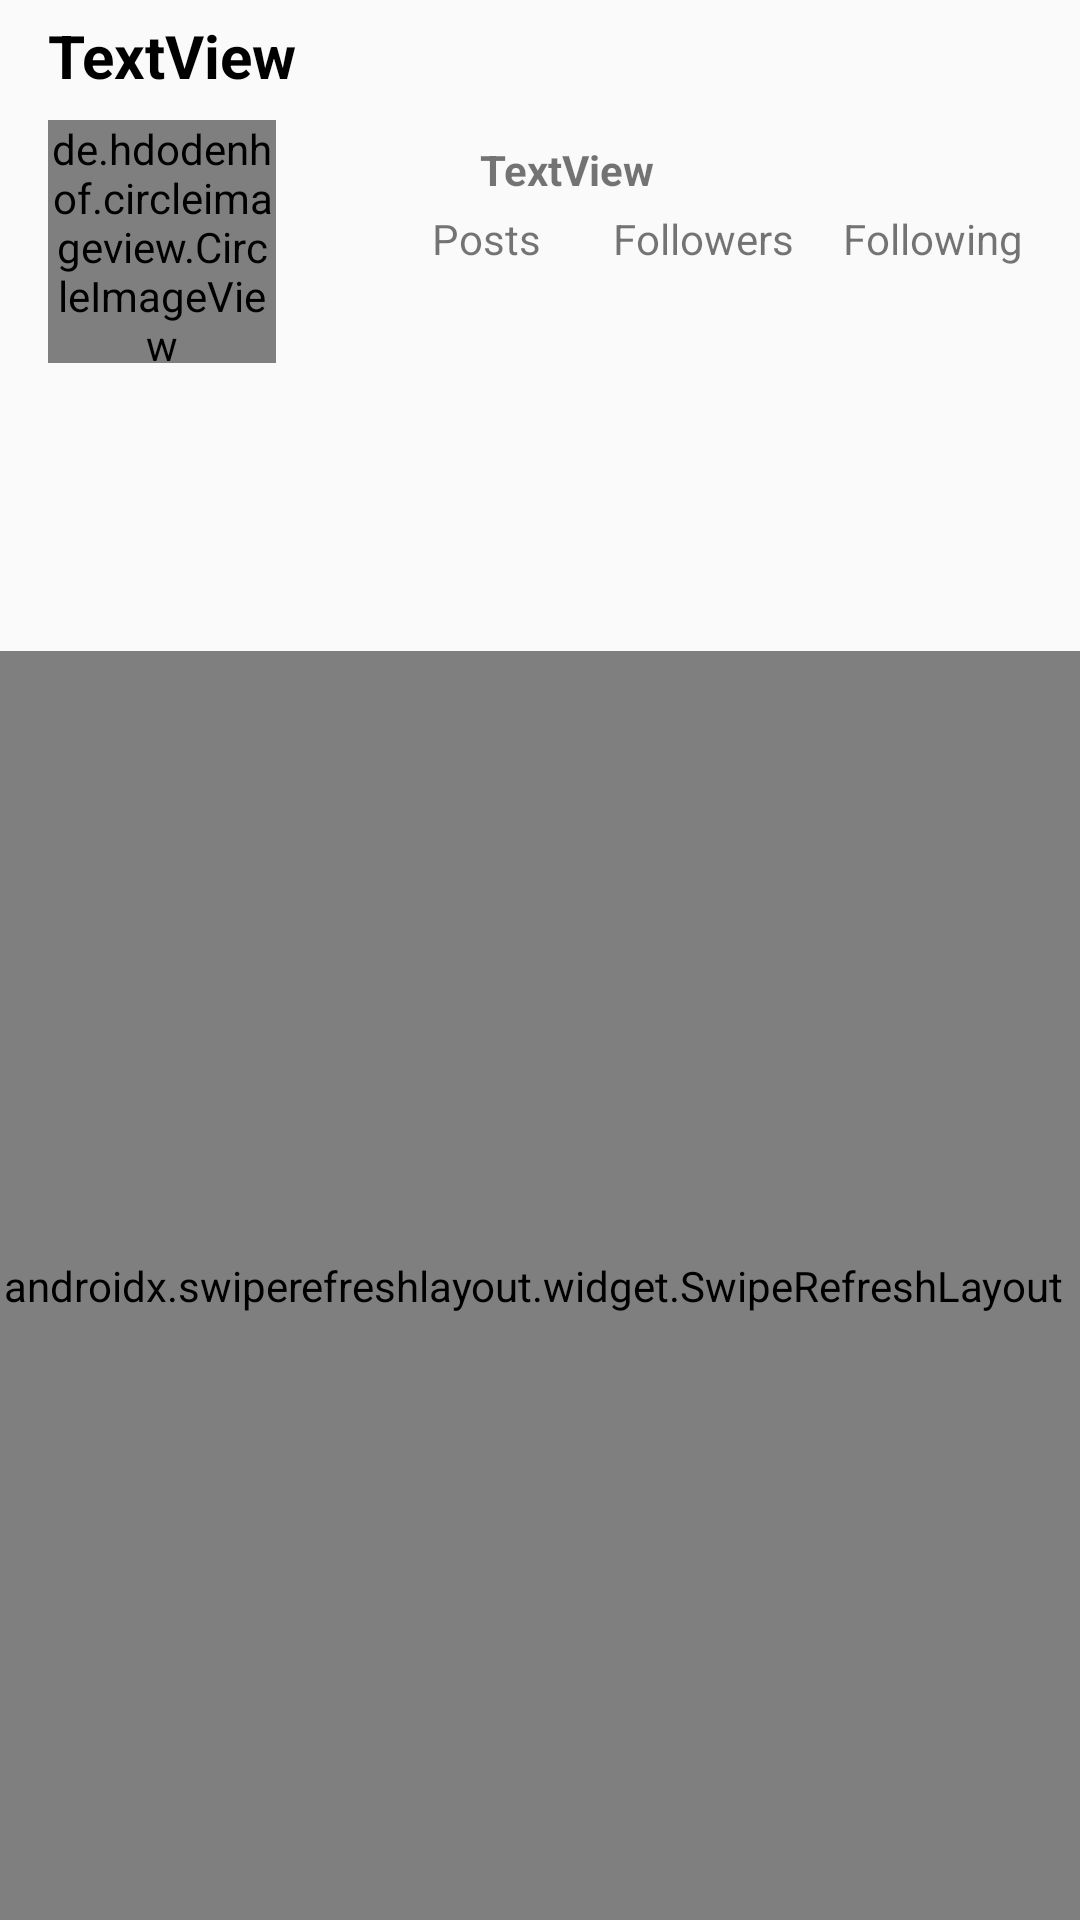

Here is an Android app screen rendered from its layout file. Give the layout XML and the strings, colors and styles it references.
<!-- AndroidManifest.xml: application theme Theme.Instagram -->
<!-- res/layout/fragment_details_profile.xml -->
<?xml version="1.0" encoding="utf-8"?>
<androidx.constraintlayout.widget.ConstraintLayout
    xmlns:android="http://schemas.android.com/apk/res/android"
    xmlns:app="http://schemas.android.com/apk/res-auto"
    xmlns:tools="http://schemas.android.com/tools"
    android:layout_width="match_parent"
    android:layout_height="match_parent">

    <androidx.swiperefreshlayout.widget.SwipeRefreshLayout
        android:id="@+id/swipeContainer"
        android:layout_width="411dp"
        android:layout_height="423dp"
        android:layout_alignParentTop="true"
        app:layout_constraintBottom_toBottomOf="parent"
        app:layout_constraintEnd_toEndOf="parent"
        app:layout_constraintHorizontal_bias="0.555"
        app:layout_constraintStart_toStartOf="parent">

        <androidx.recyclerview.widget.RecyclerView
            android:id="@+id/rvPosts"
            android:layout_width="match_parent"
            android:layout_height="match_parent" />
    </androidx.swiperefreshlayout.widget.SwipeRefreshLayout>

    <TextView
        android:id="@+id/textView4"
        android:layout_width="wrap_content"
        android:layout_height="wrap_content"
        android:layout_marginStart="16dp"
        android:layout_marginBottom="128dp"
        android:text="@string/following"
        android:textAlignment="center"
        app:layout_constraintBottom_toTopOf="@+id/swipeContainer"
        app:layout_constraintStart_toEndOf="@+id/textView3" />

    <TextView
        android:id="@+id/tvProfileUser"
        android:layout_width="wrap_content"
        android:layout_height="wrap_content"
        android:layout_above="@+id/ivChangeProfilePic"
        android:layout_marginStart="16dp"
        android:layout_marginBottom="8dp"
        android:text="TextView"
        android:textColor="#000000"
        android:textSize="20dp"
        android:textStyle="bold"
        app:layout_constraintBottom_toTopOf="@+id/ivChangeProfilePic"
        app:layout_constraintStart_toStartOf="parent"
        tools:text="instagramUser" />

    <TextView
        android:id="@+id/textView2"
        android:layout_width="wrap_content"
        android:layout_height="wrap_content"
        android:layout_marginStart="52dp"
        android:layout_marginBottom="128dp"
        android:text="@string/posts"
        android:textAlignment="center"
        app:layout_constraintBottom_toTopOf="@+id/swipeContainer"
        app:layout_constraintStart_toEndOf="@+id/ivChangeProfilePic" />

    <TextView
        android:id="@+id/tvNumPosts"
        android:layout_width="wrap_content"
        android:layout_height="wrap_content"
        android:layout_marginStart="68dp"
        android:layout_marginBottom="4dp"
        android:text="TextView"
        android:textStyle="bold"
        app:layout_constraintBottom_toTopOf="@+id/textView2"
        app:layout_constraintStart_toEndOf="@+id/ivChangeProfilePic"
        tools:text="4" />

    <de.hdodenhof.circleimageview.CircleImageView
        android:id="@+id/ivChangeProfilePic"
        android:layout_width="76dp"
        android:layout_height="81dp"
        android:layout_alignParentTop="true"
        android:layout_marginStart="16dp"
        android:layout_marginBottom="96dp"
        app:layout_constraintBottom_toTopOf="@+id/swipeContainer"
        app:layout_constraintStart_toStartOf="parent"
        tools:src="@tools:sample/avatars" />

    <TextView
        android:id="@+id/tvBio"
        android:layout_width="wrap_content"
        android:layout_height="wrap_content"
        android:layout_marginStart="16dp"
        android:layout_marginTop="28dp"
        app:layout_constraintStart_toStartOf="parent"
        app:layout_constraintTop_toBottomOf="@+id/ivChangeProfilePic"
        tools:text="No bio yet" />


    <TextView
        android:id="@+id/tvName"
        android:layout_width="wrap_content"
        android:layout_height="wrap_content"
        android:layout_marginStart="16dp"
        android:layout_marginTop="5dp"
        android:textStyle="bold"
        app:layout_constraintStart_toStartOf="parent"
        app:layout_constraintTop_toBottomOf="@+id/ivChangeProfilePic"
        tools:text="Name" />

    <TextView
        android:id="@+id/tvFollowing"
        android:layout_width="wrap_content"
        android:layout_height="wrap_content"
        android:layout_marginStart="132dp"
        android:layout_marginBottom="4dp"
        android:textStyle="bold"
        app:layout_constraintBottom_toTopOf="@+id/textView3"
        app:layout_constraintStart_toEndOf="@+id/ivChangeProfilePic"
        tools:text="20" />

    <TextView
        android:id="@+id/textView3"
        android:layout_width="wrap_content"
        android:layout_height="wrap_content"
        android:layout_marginStart="24dp"
        android:layout_marginBottom="128dp"
        android:text="@string/followers"
        android:textAlignment="center"
        app:layout_constraintBottom_toTopOf="@+id/swipeContainer"
        app:layout_constraintStart_toEndOf="@+id/textView2" />

    <TextView
        android:id="@+id/tvFollowers"
        android:layout_width="wrap_content"
        android:layout_height="wrap_content"
        android:layout_marginStart="212dp"
        android:layout_marginBottom="4dp"
        android:textStyle="bold"
        app:layout_constraintBottom_toTopOf="@+id/textView4"
        app:layout_constraintStart_toEndOf="@+id/ivChangeProfilePic"
        tools:text="10" />

</androidx.constraintlayout.widget.ConstraintLayout>
<!-- resources referenced by this layout -->
<resources>
  <string name="followers">Followers</string>
  <string name="following">Following</string>
  <string name="posts">Posts</string>
  <style name="Theme.Instagram" parent="Theme.AppCompat.Light.NoActionBar">
          
          <item name="colorPrimary">@color/black</item>
          <item name="colorPrimaryVariant">@color/purple_700</item>
          <item name="colorOnPrimary">@color/white</item>
          
          <item name="colorSecondary">@color/teal_200</item>
          <item name="colorSecondaryVariant">@color/teal_700</item>
          <item name="colorOnSecondary">@color/black</item>
          
          <item name="android:statusBarColor" tools:targetApi="l">@color/white</item>
          
      </style>
  <color name="black">#FF000000</color>
  <color name="purple_700">#FF3700B3</color>
  <color name="white">#FFFFFFFF</color>
  <color name="teal_200">#FF03DAC5</color>
  <color name="teal_700">#FF018786</color>
</resources>
